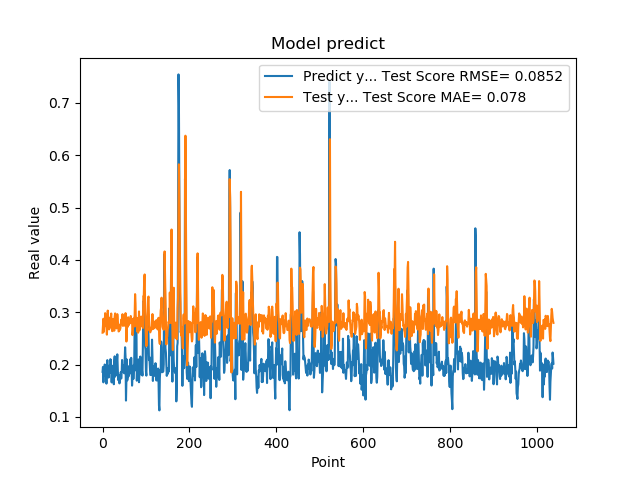

Data behind this chart, as committed beside it:
1.861467957496643066e-01, 2.609279800880102140e-01
1.954913884401321134e-01, 2.739467936248963786e-01
1.660518944263458530e-01, 2.876327067754738676e-01
1.907722949981689176e-01, 2.625235043580015359e-01
1.898660957813262939e-01, 2.810404231879706782e-01
2.001174986362457275e-01, 2.740153479687485460e-01
1.948629021644592563e-01, 2.982684941442884097e-01
1.779100298881530762e-01, 2.924684515834098386e-01
1.810636967420578003e-01, 2.731739273438676396e-01
1.635809391736984530e-01, 2.719537214838924077e-01
1.916799396276473999e-01, 2.571995465855719254e-01
2.085516005754470825e-01, 2.759005824564263465e-01
1.828240007162094394e-01, 3.031468967284133842e-01
1.857409924268722534e-01, 2.851920969557681929e-01
1.752161234617233276e-01, 2.801992206170698108e-01
1.845117062330245972e-01, 2.672271180840616878e-01
1.984785944223403931e-01, 2.699418196071866616e-01
1.841159015893935880e-01, 2.894525910449251560e-01
2.104043960571288785e-01, 2.713757110890225865e-01
2.088565975427627841e-01, 2.907662563245648202e-01
1.900728046894073209e-01, 2.975863666730877988e-01
1.658952832221984863e-01, 2.780189739978595753e-01
1.852532625198364535e-01, 2.639605762397228550e-01
1.799222826957702359e-01, 2.639654613532339544e-01
1.978618204593658447e-01, 2.727115369749248952e-01
1.711323857307434082e-01, 2.873490935448045347e-01
1.623787879943847379e-01, 2.755783652292046471e-01
2.059821039438247958e-01, 2.647635308960311629e-01
2.158481031656264981e-01, 2.917246631096337972e-01
1.768843084573745450e-01, 2.977919967871860973e-01
1.834106147289275845e-01, 2.792717521032729855e-01
1.805770993232727051e-01, 2.712237564512494092e-01
2.012096941471099854e-01, 2.691872412169046824e-01
2.066745012998580933e-01, 2.821004802485734264e-01
2.195876985788345337e-01, 2.964192309677107784e-01
1.944769918918609619e-01, 2.883716866039315319e-01
1.704634428024291992e-01, 2.736918671756380372e-01
1.750701963901519775e-01, 2.633461779294929972e-01
1.796004772186279297e-01, 2.637551738091816755e-01
1.640222966670989990e-01, 2.760919000184834937e-01
1.769366562366485596e-01, 2.662715191419117167e-01
1.781685650348663330e-01, 2.692441854271928614e-01
1.855484992265701294e-01, 2.755240565801859720e-01
1.732649058103561401e-01, 2.859098150676935846e-01
1.832000017166137418e-01, 2.823997404075685447e-01
2.088083624839782715e-01, 2.819657740292128567e-01
1.873752027750015536e-01, 2.963360711309848683e-01
1.986005455255508423e-01, 2.739097467104896211e-01
1.863885968923568726e-01, 2.845079638229084940e-01
1.885485500097274780e-01, 2.768538134446411059e-01
1.833238750696182529e-01, 2.800476187061492483e-01
2.096922993659972867e-01, 2.743397668145738377e-01
2.330529242753982544e-01, 2.881751618899421885e-01
2.151579260826110562e-01, 2.983119587672581896e-01
1.312076449394226074e-01, 2.864892167064086448e-01
1.684847325086593628e-01, 2.440415672221425691e-01
2.097207009792327881e-01, 2.613955891809592313e-01
1.697814613580703458e-01, 2.831342287299934979e-01
1.778024435043334961e-01, 2.722089741999086376e-01
1.968562752008438110e-01, 2.903983331359920039e-01
1.775619983673095703e-01, 2.824106587986960903e-01
... 979 more rows
